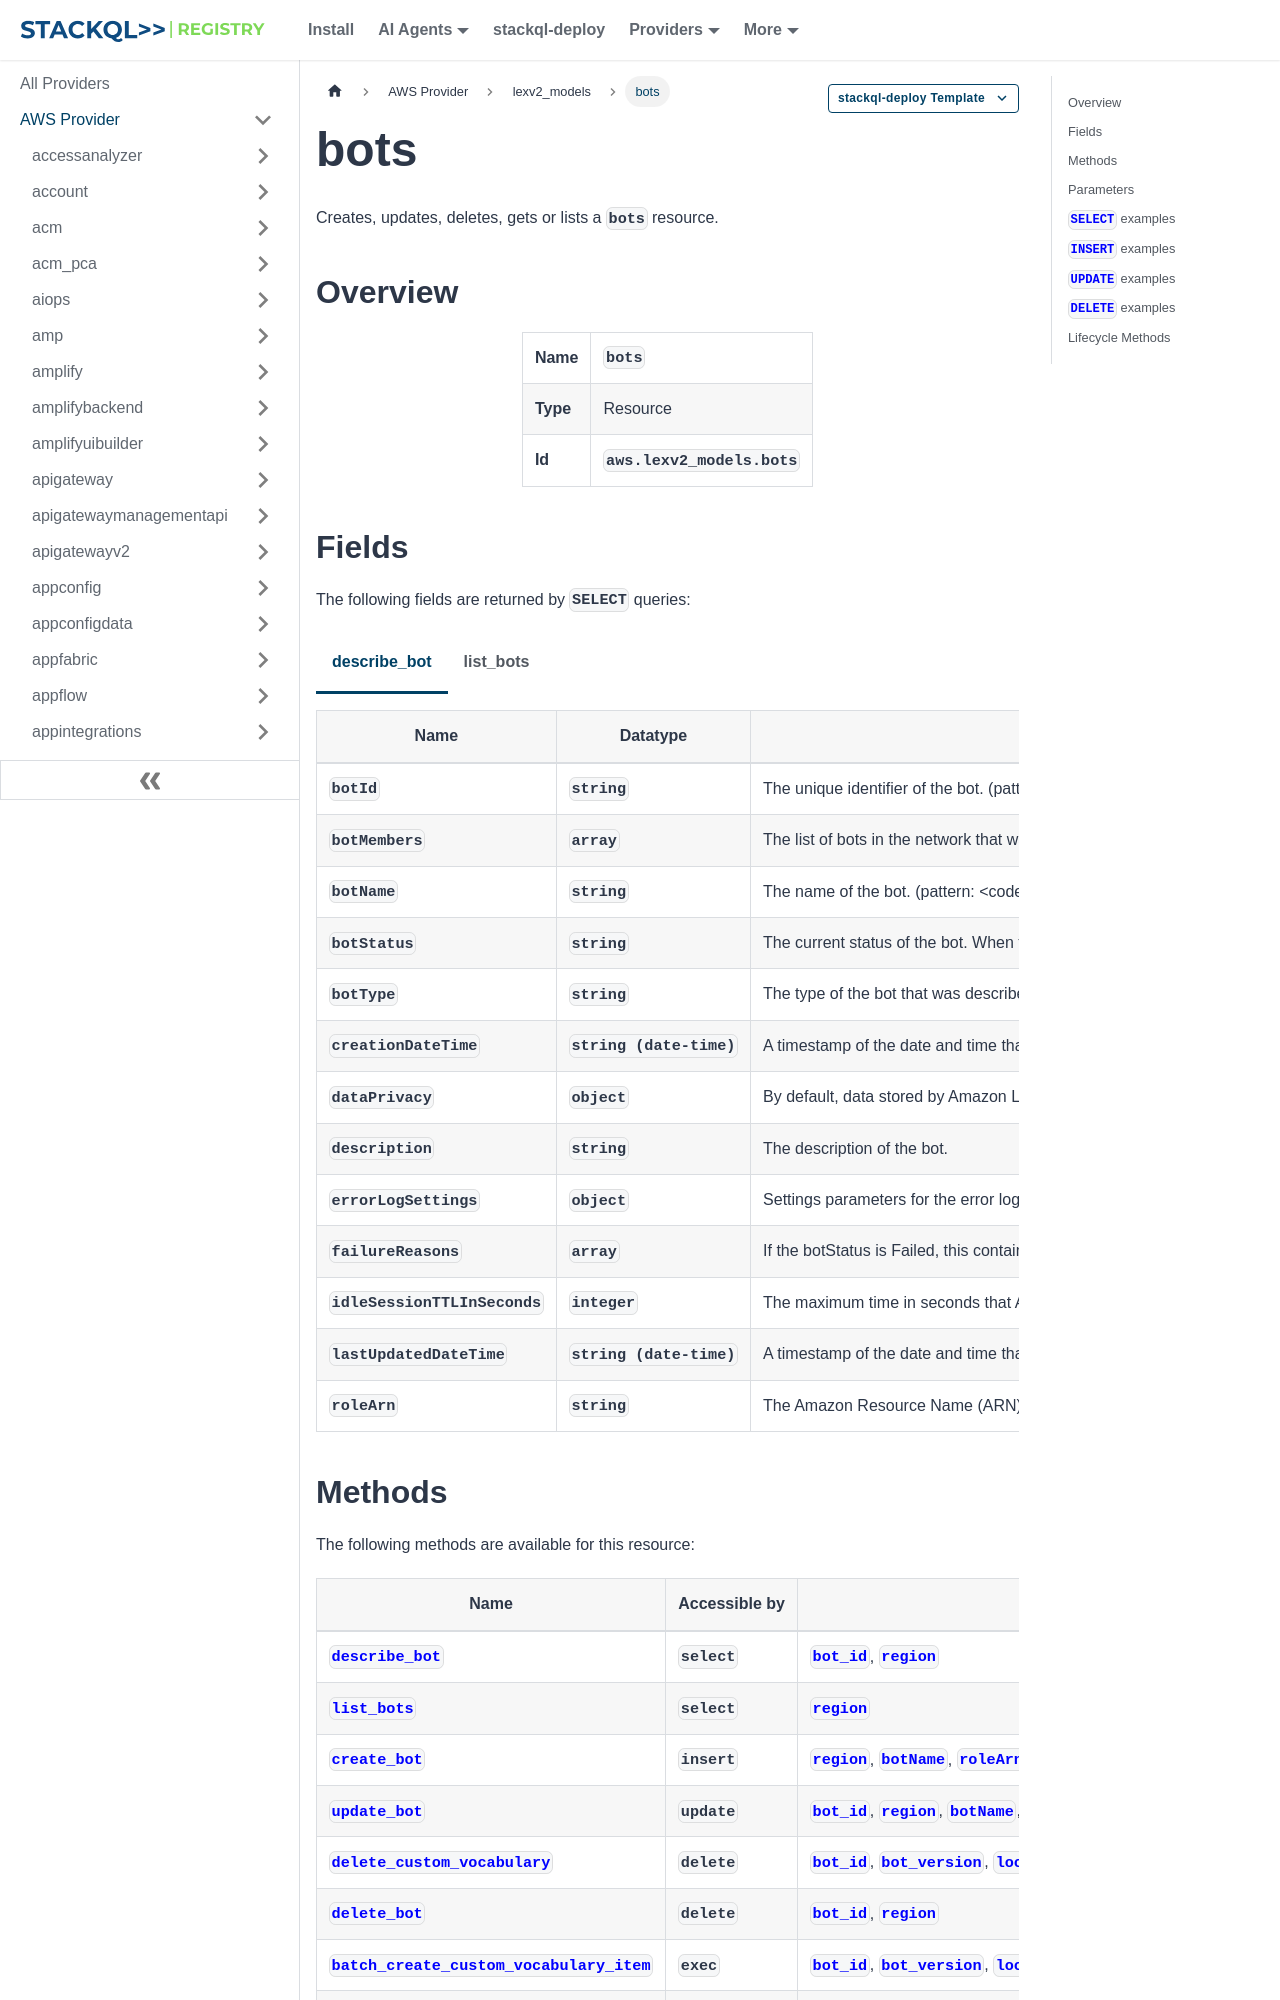

repository: stackql-registry/stackql-provider-aws · page: services/lexv2_models/bots.html · generator: docusaurus

--- 
title: bots
hide_title: false
hide_table_of_contents: false
keywords:
  - bots
  - lexv2_models
  - aws
  - infrastructure-as-code
  - configuration-as-data
  - cloud inventory
description: Query, deploy and manage aws resources using SQL
custom_edit_url: null
image: /img/stackql-aws-provider-featured-image.png
---

import CopyableCode from '@site/src/components/CopyableCode/CopyableCode';
import CodeBlock from '@theme/CodeBlock';
import Tabs from '@theme/Tabs';
import TabItem from '@theme/TabItem';

Creates, updates, deletes, gets or lists a <code>bots</code> resource.

## Overview
<table><tbody>
<tr><td><b>Name</b></td><td><CopyableCode code="bots" /></td></tr>
<tr><td><b>Type</b></td><td>Resource</td></tr>
<tr><td><b>Id</b></td><td><CopyableCode code="aws.lexv2_models.bots" /></td></tr>
</tbody></table>

## Fields

The following fields are returned by `SELECT` queries:

<Tabs
    defaultValue="describe_bot"
    values={[
        { label: 'describe_bot', value: 'describe_bot' },
        { label: 'list_bots', value: 'list_bots' }
    ]}
>
<TabItem value="describe_bot">

<table>
<thead>
    <tr>
    <th>Name</th>
    <th>Datatype</th>
    <th>Description</th>
    </tr>
</thead>
<tbody>
<tr>
    <td><CopyableCode code="botId" /></td>
    <td><code>string</code></td>
    <td>The unique identifier of the bot. (pattern: &lt;code&gt;^&#91;0-9a-zA-Z&#93;+$&lt;/code&gt;)</td>
</tr>
<tr>
    <td><CopyableCode code="botMembers" /></td>
    <td><code>array</code></td>
    <td>The list of bots in the network that was described.</td>
</tr>
<tr>
    <td><CopyableCode code="botName" /></td>
    <td><code>string</code></td>
    <td>The name of the bot. (pattern: &lt;code&gt;^(&#91;0-9a-zA-Z&#93;&#91;_-&#93;?)&#123;1,100&#125;$&lt;/code&gt;)</td>
</tr>
<tr>
    <td><CopyableCode code="botStatus" /></td>
    <td><code>string</code></td>
    <td>The current status of the bot. When the status is Available the bot is ready to be used in conversations with users. (Creating, Available, Inactive, Deleting, Failed, Versioning, Importing, Updating)</td>
</tr>
<tr>
    <td><CopyableCode code="botType" /></td>
    <td><code>string</code></td>
    <td>The type of the bot that was described. (Bot, BotNetwork)</td>
</tr>
<tr>
    <td><CopyableCode code="creationDateTime" /></td>
    <td><code>string (date-time)</code></td>
    <td>A timestamp of the date and time that the bot was created.</td>
</tr>
<tr>
    <td><CopyableCode code="dataPrivacy" /></td>
    <td><code>object</code></td>
    <td>By default, data stored by Amazon Lex is encrypted. The DataPrivacy structure provides settings that determine how Amazon Lex handles special cases of securing the data for your bot.</td>
</tr>
<tr>
    <td><CopyableCode code="description" /></td>
    <td><code>string</code></td>
    <td>The description of the bot.</td>
</tr>
<tr>
    <td><CopyableCode code="errorLogSettings" /></td>
    <td><code>object</code></td>
    <td>Settings parameters for the error logs, whether it is enabled or disabled.</td>
</tr>
<tr>
    <td><CopyableCode code="failureReasons" /></td>
    <td><code>array</code></td>
    <td>If the botStatus is Failed, this contains a list of reasons that the bot couldn't be built.</td>
</tr>
<tr>
    <td><CopyableCode code="idleSessionTTLInSeconds" /></td>
    <td><code>integer</code></td>
    <td>The maximum time in seconds that Amazon Lex retains the data gathered in a conversation.</td>
</tr>
<tr>
    <td><CopyableCode code="lastUpdatedDateTime" /></td>
    <td><code>string (date-time)</code></td>
    <td>A timestamp of the date and time that the bot was last updated.</td>
</tr>
<tr>
    <td><CopyableCode code="roleArn" /></td>
    <td><code>string</code></td>
    <td>The Amazon Resource Name (ARN) of an IAM role that has permission to access the bot. (pattern: &lt;code&gt;^arn:aws:iam::&#91;0-9&#93;&#123;12&#125;:role/.*$&lt;/code&gt;)</td>
</tr>
</tbody>
</table>
</TabItem>
<TabItem value="list_bots">

<table>
<thead>
    <tr>
    <th>Name</th>
    <th>Datatype</th>
    <th>Description</th>
    </tr>
</thead>
<tbody>
<tr>
    <td><CopyableCode code="botSummaries" /></td>
    <td><code>array</code></td>
    <td>Summary information for the bots that meet the filter criteria specified in the request. The length of the list is specified in the maxResults parameter of the request. If there are more bots available, the nextToken field contains a token to the next page of results.</td>
</tr>
<tr>
    <td><CopyableCode code="nextToken" /></td>
    <td><code>string</code></td>
    <td>A token that indicates whether there are more results to return in a response to the ListBots operation. If the nextToken field is present, you send the contents as the nextToken parameter of a ListBots operation request to get the next page of results.</td>
</tr>
</tbody>
</table>
</TabItem>
</Tabs>
